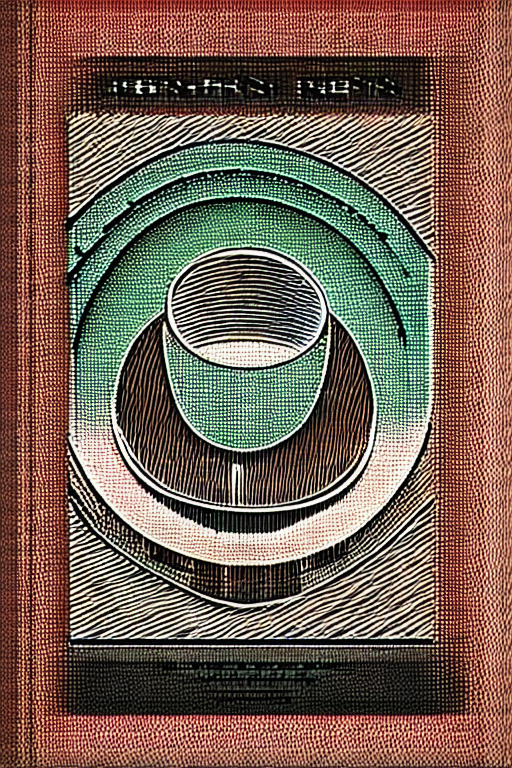
Generation parameters embedded in this image by InvokeAI (PNG metadata text chunk, JSON):
{"app_version":"3.3.0post3","generation_mode":"txt2img","positive_prompt":"Generate an Italian Art Deco poster for a 1930s automobile race in Rome. The poster should capture the speed and excitement of the event.","negative_prompt":"","width":512,"height":768,"seed":2733334105,"rand_device":"cpu","cfg_scale":7.5,"steps":30,"scheduler":"dpmpp_2m_k","clip_skip":0,"model":{"model_name":"dreamlike-photoreal-2","base_model":"sd-1","model_type":"main"},"controlnets":[{"image":{"image_name":"05b8ea37-9049-49d3-bba7-6d2e912df504.png"},"control_model":{"model_name":"canny","base_model":"sd-1"},"control_weight":1.0,"begin_step_percent":0.0,"end_step_percent":1.0,"control_mode":"balanced","resize_mode":"just_resize"}],"ipAdapters":[],"t2iAdapters":[],"loras":[{"lora":{"model_name":"Ink scenery","base_model":"sd-1"},"weight":0.75}]}